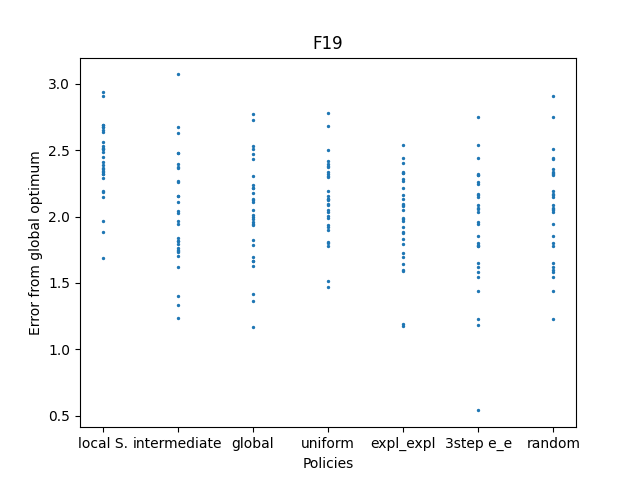

Data behind this chart, as committed beside it:
502.565022, 502.4890089, 501.9666411, 502.3907006, 502.4477984, 502.6733009, 502.3645223, 502.3247631, 502.5096303, 502.4152272, 502.5160281, 502.9360333, 502.2923062, 502.6406859, 502.3354716, 502.6508777, 502.1827511, 501.8835323, 502.3564495, 501.6905494, 502.9099423, 502.3227366, 502.6897196, 502.1900869
501.4, 502.3, 502.2, 501.6, 501.7, 501.8, 501.2, 502.1, 502.7, 501.8, 502.6, 502.4, 503.1, 502.5, 501.8, 501.9, 502, 502.3, 501.7, 502.4, 501.3, 502, 502.2, 501.7
501.7, 502.8, 501.9, 502, 502.5, 502.2, 502.4, 502.5, 502, 502.1, 502.2, 501.8, 502.3, 502.7, 502.1, 501.6, 501.4, 502.2, 502, 502, 501.4, 502, 501.7, 502.5
502, 502.5, 502.1, 502.3, 501.5, 502.3, 502.7, 502, 502.1, 501.8, 501.9, 502, 501.9, 502.1, 502.1, 502.4, 502, 502.2, 501.8, 502.2, 502.8, 501.5, 502.3, 502.4
501.9, 501.6, 502.4, 501.7, 502, 501.8, 502.3, 502.5, 502, 502.1, 502.2, 501.8, 501.7, 501.9, 502.3, 502.3, 502.1, 501.2, 502.1, 502.4, 501.9, 502, 501.6, 502.1
502.4, 502.5, 501.6, 501.2, 501.9, 502.3, 502.3, 502, 502.2, 502, 502.2, 502.3, 501.9, 501.8, 501.5, 501.6, 502.1, 502.3, 502.1, 501.8, 501.2, 502.2, 501.7, 501.8
502.4, 501.6, 501.6, 502, 501.9, 502.3, 502.4, 502.5, 502.2, 502, 502.2, 502.3, 501.9, 502.3, 501.5, 501.6, 502.1, 502.4, 502.1, 502.9, 501.2, 502.2, 501.7, 501.8
